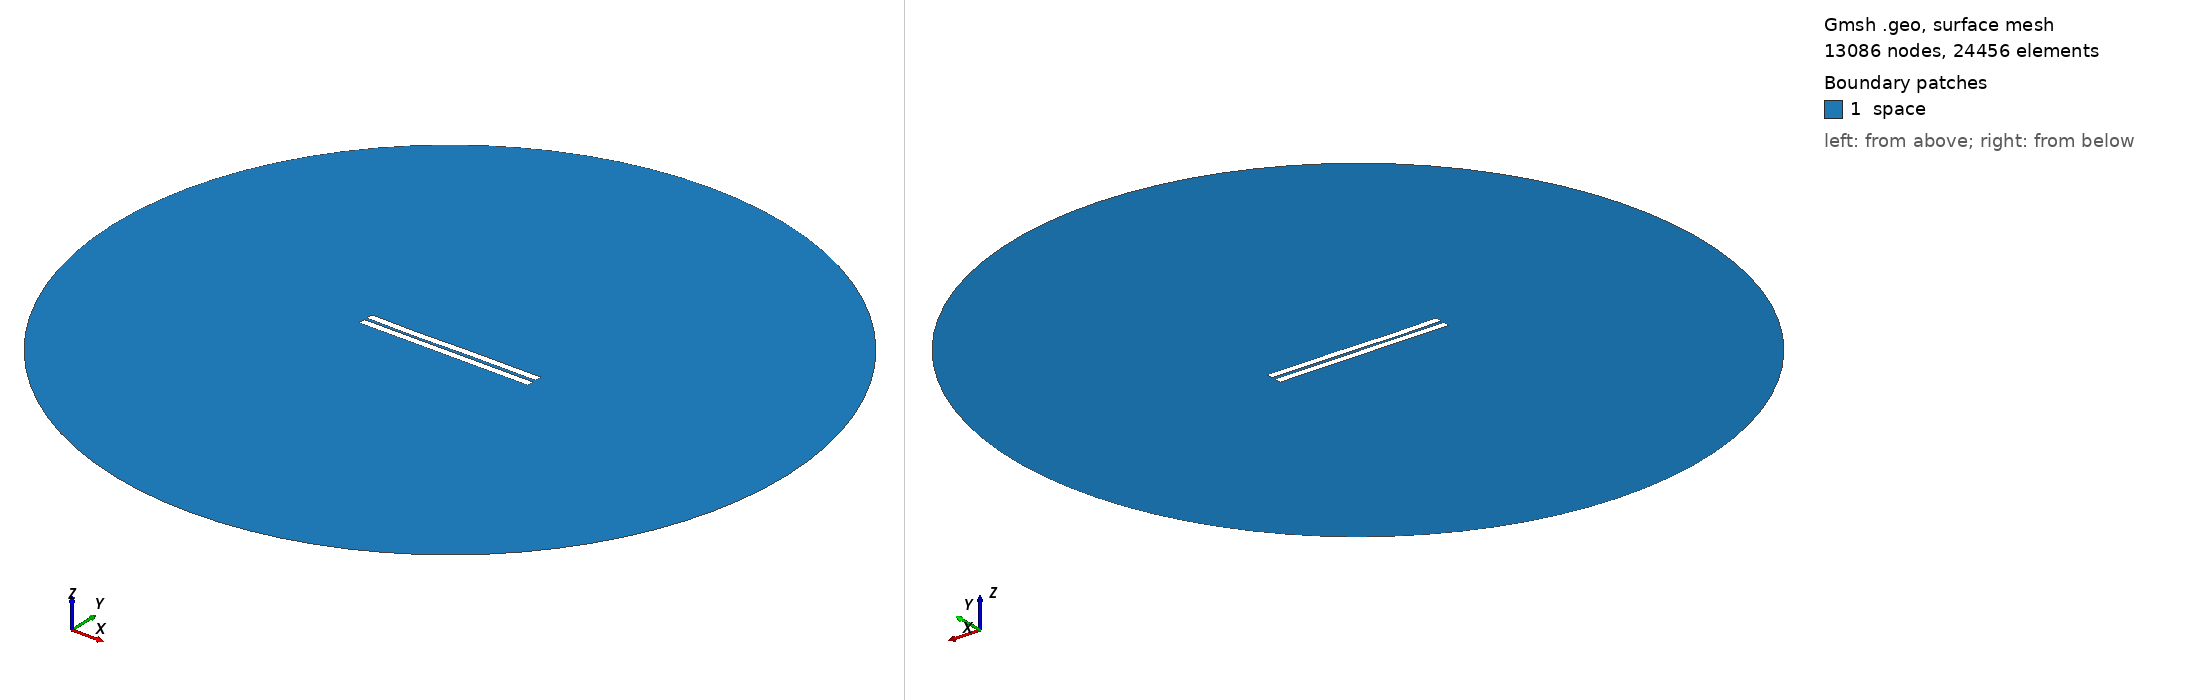

Gmsh geometry script, surface-meshed: 13086 nodes, 24456 surface elements. Boundary patches (legend numbers): 1 space. Left view from above one corner, right view from below the opposite corner. Legend entries are the model's physical surfaces. The drawing asked Gmsh for element sizes between 1% and 20% of the model's largest extent; the script's own settings can give other sizes.

=== 1027.geo (drawn) ===
//---------------------------------------
// Geometry kernel
//---------------------------------------

SetFactory("OpenCASCADE");



//---------------------------------------
// Parameters of the geometry
//---------------------------------------

// Overetch of the upper plate
overetch = 0.0;

// Distance between the plates
distance = 1.75;

// Discretization over the x axis (for the deformation)
nx = 50; 

// Length of the plate
L = 100 - overetch; 

// Number of modes
n = 4; 

// 1st mode coefficient
coeff(1) = 0.07499999999999998;
beta(1) = 0.596864 * 3.1415926535 / L;

// 2nd mode coefficient
coeff(2) = -0.075;
beta(2) = 1.49418 * 3.1415926535 / L;

// 3rd mode coefficient
coeff(3) = -0.15;
beta(3) = 2.50025 * 3.1415926535 / L;

// 4th mode coefficient
coeff(4) = -0.075;
beta(4) = 3.49999 * 3.1415926535 / L;



//---------------------------------------
// Upper plate (deformed rectangle)
//---------------------------------------

// Coordiantes of the upper plate
xmin = -50;
xmax = 50 - overetch;

// Height of the upper plate
yheight = 4 - 2 * overetch;

// Indexes of the points
UpperID[] = {};
LowerID[] = {};
LeftID[] = {};
RightID[] = {};

// Point index
p = 1;

// Horizontal edges
For i In {1:nx}
    x = xmin + (i-1)*(xmax - xmin)/(nx-1);

    y_bottom = distance / 2 + overetch;
    For j In {1:n}
        C = (Cosh(beta(j)*L) + Cos(beta(j)*L)) / (Sinh(beta(j)*L) + Sin(beta(j)*L));
        y_bottom  = y_bottom + coeff(j) * (Cosh(beta(j)*(x+50)) - Cos(beta(j)*(x+50)) - C * (Sinh(beta(j)*(x+50)) - Sin(beta(j)*(x+50))));
    EndFor

    y_top = y_bottom + yheight;

    Point(p) = {x, y_top, 0, 1.0};
    UpperID[i] = p;
    p = p + 1;

    Point(p) = {x, y_bottom, 0, 1.0};
    LowerID[i] = p;
    p = p + 1;
EndFor

// Create point lists
UpperPts[] = {}; LowerPts[] = {};
For i In {1:nx}
  UpperPts[] += {UpperID[i]};
  LowerPts[] += {LowerID[i]};
EndFor

// Build splines
Spline(1) = {UpperPts[]};
Spline(2) = {LowerPts[]};
Line(3) = {LowerPts[nx-1], UpperPts[nx-1]};
Line(4) = {LowerPts[0], UpperPts[0]};

// Build the plane surface
Curve Loop(1) = {2, 3, -1, -4};
Plane Surface(1) = {1};



//---------------------------------------
// Lower plate (rectangle)
//---------------------------------------

// Vertices
Point(1001) = {-50, -1, 0, 1.0};
Point(1002) = { 50, -1, 0, 1.0};
Point(1003) = { 50,  -5, 0, 1.0};
Point(1004) = {-50,  -5, 0, 1.0};

// Edges
Line(5) = {1001, 1002};
Line(6) = {1002, 1003};
Line(7) = {1003, 1004};
Line(8) = {1004, 1001};

// Plane surface
Line Loop(2) = {5, 6, 7, 8};
Plane Surface(2) = {2}; 



//---------------------------------------
// Outer (fictious) boundary
//---------------------------------------

// Points
Point(1005) = {0, 0, 0};       // Center
Point(1006) = {200, 0, 0};     // Start point
Point(1007) = {0, 200, 0};     // 90 degrees
Point(1008) = {-200, 0, 0};    // 180 degrees
Point(1009) = {0, -200, 0};    // 270 degrees

// Circle arcs (each needs start, center, end)
Circle(9) = {1006, 1005, 1007};
Circle(10) = {1007, 1005, 1008};
Circle(11) = {1008, 1005, 1009};
Circle(12) = {1009, 1005, 1006};

// Plane surface for the entire domain
Curve Loop(3) = {9, 10, 11, 12};
Surface(3) = {3};

// Subtract the plates from the whole domain to obtain the actual domain where we want to solve the equations
BooleanDifference{ Surface{3}; Delete; }{ Surface{1}; Surface{2}; Delete; }




//---------------------------------------
// Transfinite Lines/Curves
//---------------------------------------

// Set the number of points on the boundaries
r = 7;

// Plates
Transfinite Curve {1, 2} = 50*r Using Progression 1;
Transfinite Curve {3, 4} = 2*r Using Progression 1;
Transfinite Line {5, 7} = 50*r Using Progression 1;
Transfinite Line {6, 8} = 2*r Using Progression 1;

// Outer boundary
Transfinite Line {9, 10, 11, 12} = 20 Using Progression 1;



//---------------------------------------
// Physical groups
//---------------------------------------                

// Physical curves (boundaries)
Physical Line("force_segment", 10) = {2};
Physical Line("upper_plate", 11) = {1, 3, 4};
Physical Line("lower_plate", 12) = {5, 6, 7, 8};
Physical Line("boundary", 20) = {9, 10, 11, 12};

// Physical Surfaces
Physical Surface("space", 30) = {3};



//---------------------------------------
// 6. Generate the Mesh
//---------------------------------------

// 2D mesh generation
Mesh 2;
